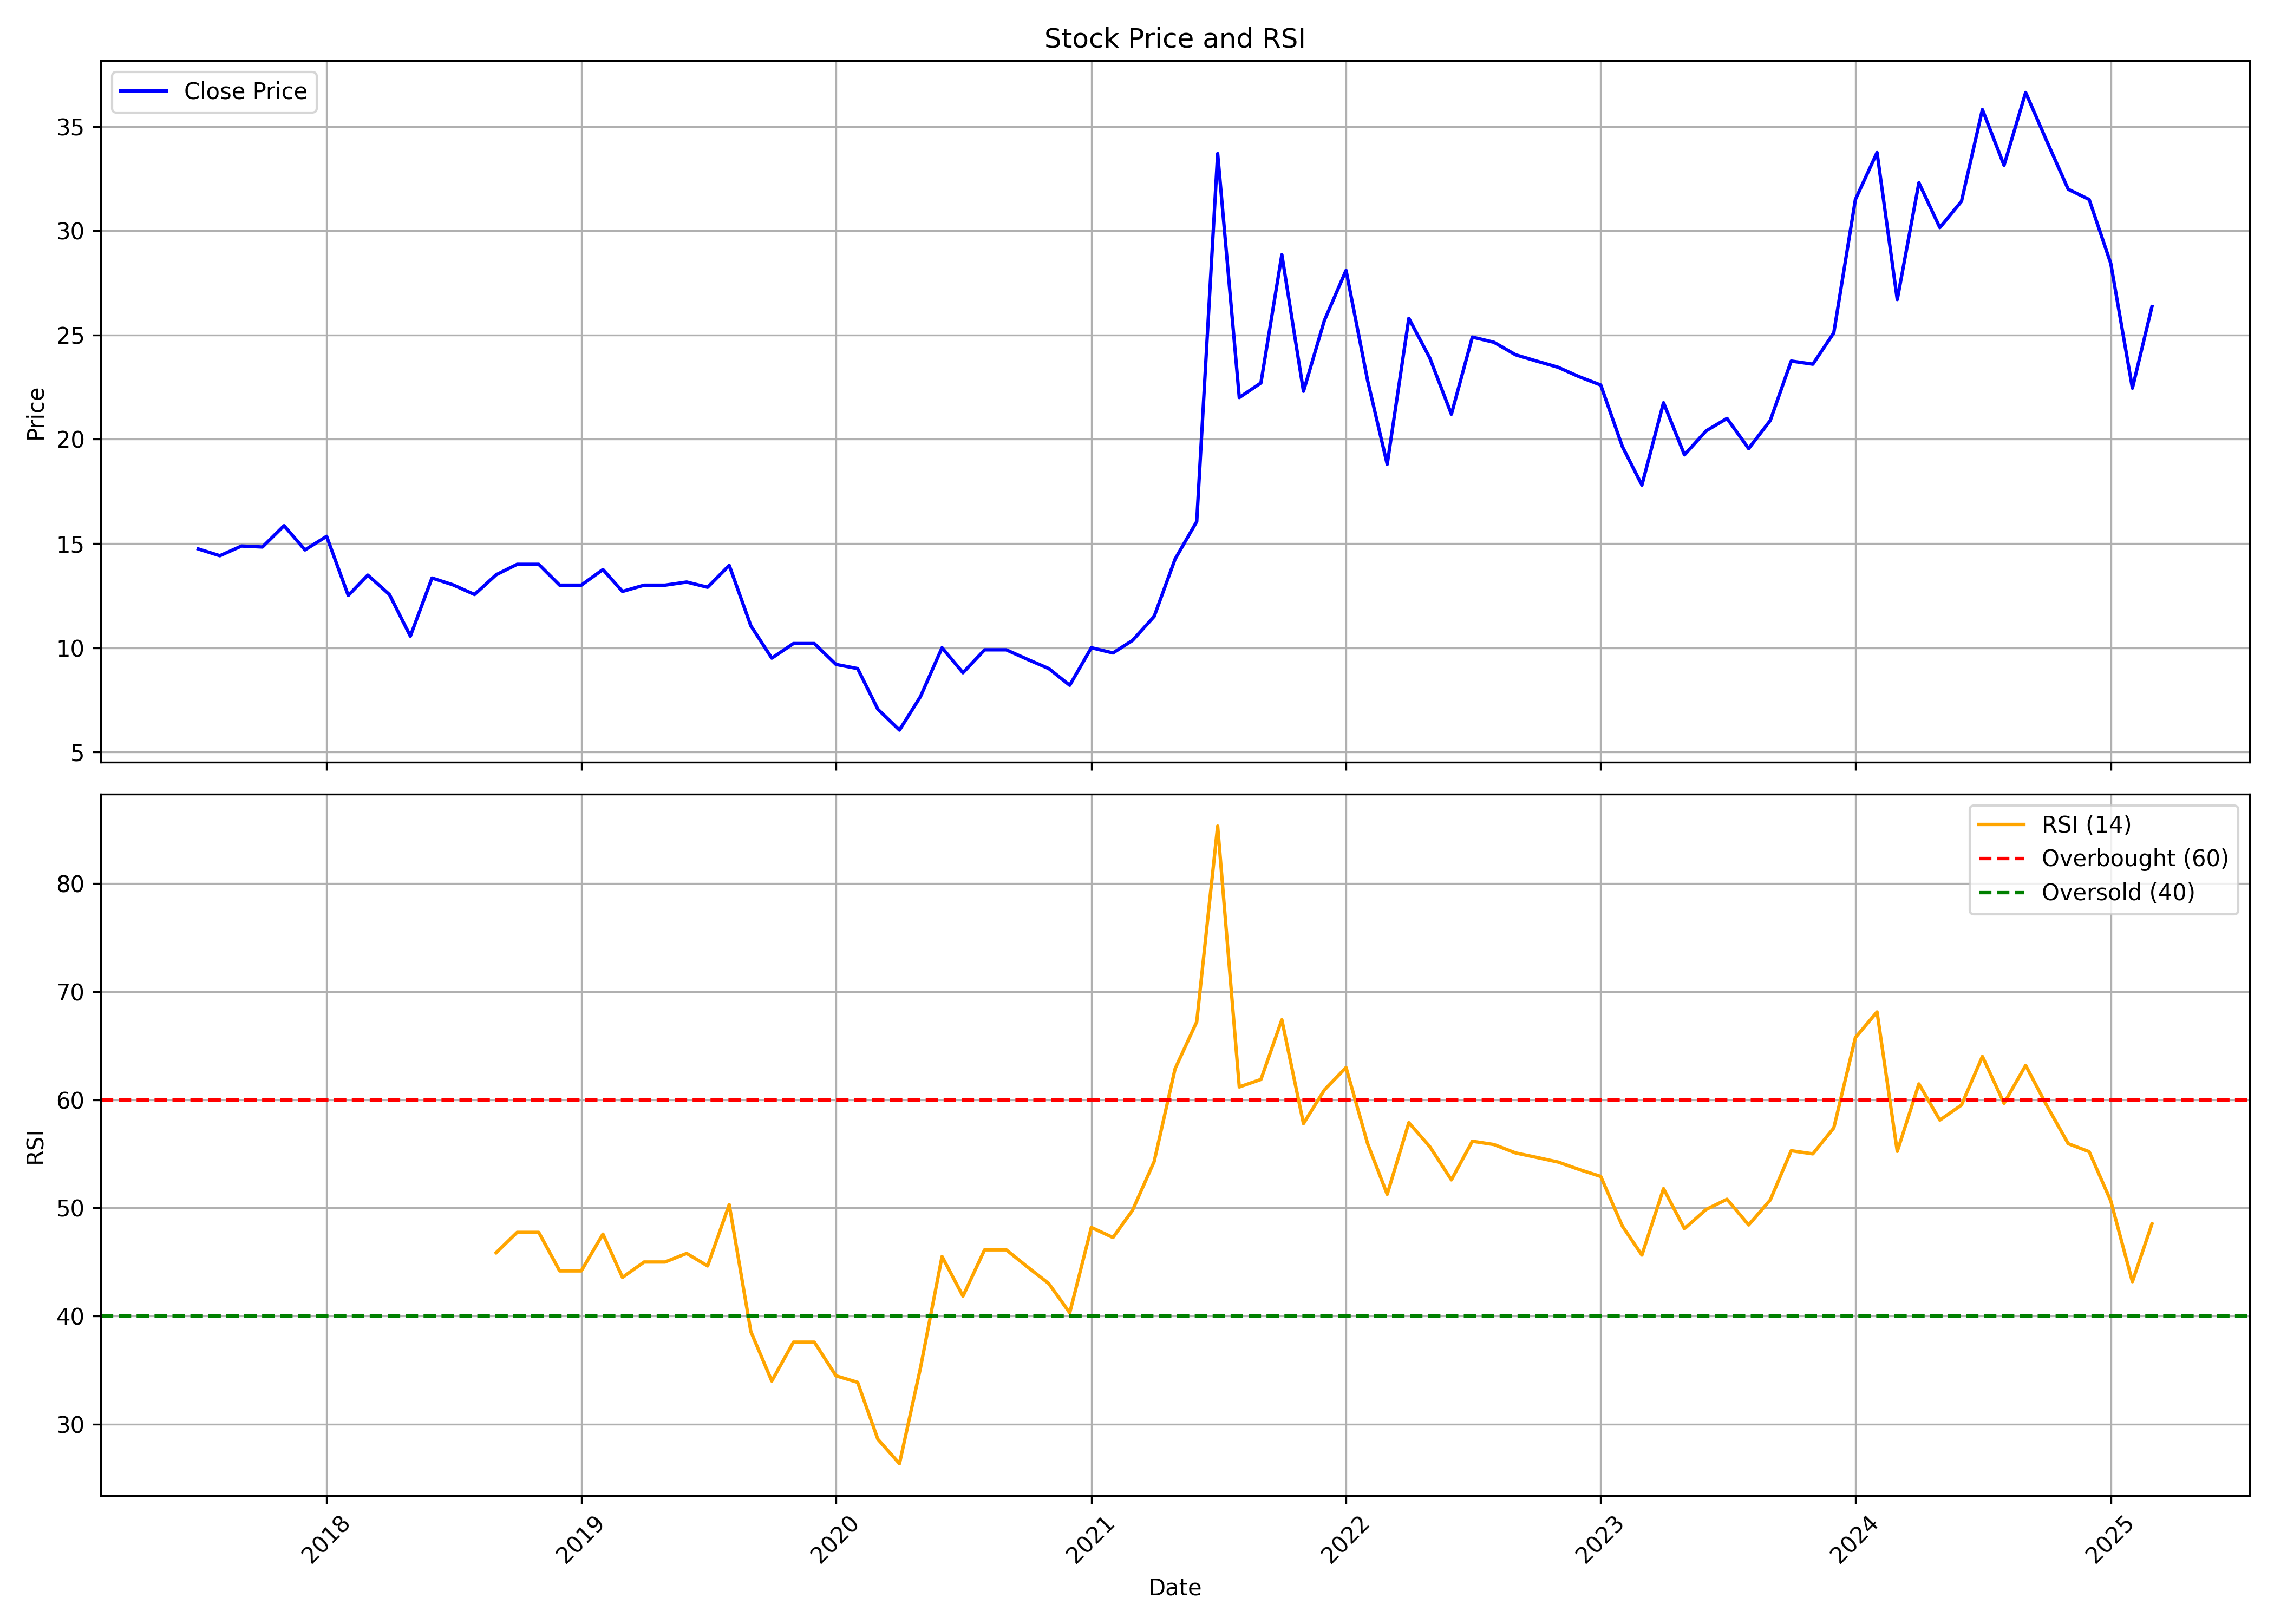

The file beside this chart, header and first rows:
, date, symbol, open, high, low, close, volume, rsi
0, 2017-07-01, LAXMICOT, 15.16, 15.34, 14.74, 14.74, 84000, 
1, 2017-08-01, LAXMICOT, 14.97, 15.25, 13.02, 14.41, 222000, 
2, 2017-09-01, LAXMICOT, 14.41, 15.71, 13.02, 14.88, 174000, 
3, 2017-10-01, LAXMICOT, 14.88, 15.53, 13.9, 14.83, 234000, 
4, 2017-11-01, LAXMICOT, 14.88, 19.67, 14.88, 15.85, 1308000, 
5, 2017-12-01, LAXMICOT, 15.85, 15.99, 13.95, 14.69, 168000, 
6, 2018-01-01, LAXMICOT, 15.34, 15.81, 13.95, 15.34, 180000, 
7, 2018-02-01, LAXMICOT, 15.34, 15.34, 12.18, 12.51, 126000, 
8, 2018-03-01, LAXMICOT, 12.51, 14.88, 10.46, 13.48, 642000, 
9, 2018-04-01, LAXMICOT, 11.67, 12.55, 11.67, 12.55, 30000, 
10, 2018-05-01, LAXMICOT, 12.55, 13.95, 9.298, 10.55, 198000, 
11, 2018-06-01, LAXMICOT, 10.55, 13.34, 9.298, 13.34, 174000, 
12, 2018-07-01, LAXMICOT, 13.48, 13.48, 12.09, 13.02, 72000, 
13, 2018-08-01, LAXMICOT, 13.02, 13.95, 12.55, 12.55, 54000, 
14, 2018-09-01, LAXMICOT, 13.5, 13.5, 13.5, 13.5, 0, 45.86
15, 2018-10-01, LAXMICOT, 11.0, 14.9, 11.0, 14.0, 84000, 47.74
16, 2018-11-01, LAXMICOT, 14.0, 15.0, 13.5, 14.0, 66000, 47.74
17, 2018-12-01, LAXMICOT, 14.0, 14.0, 13.0, 13.0, 24000, 44.18
18, 2019-01-01, LAXMICOT, 13.0, 13.25, 13.0, 13.0, 36000, 44.18
19, 2019-02-01, LAXMICOT, 13.0, 13.75, 12.1, 13.75, 30000, 47.58
20, 2019-03-01, LAXMICOT, 12.5, 12.7, 12.5, 12.7, 12000, 43.57
21, 2019-04-01, LAXMICOT, 12.7, 13.0, 11.5, 13.0, 36000, 45
22, 2019-05-01, LAXMICOT, 13.0, 13.0, 13.0, 13.0, 6000, 45
23, 2019-06-01, LAXMICOT, 13.0, 14.0, 12.5, 13.15, 54000, 45.79
24, 2019-07-01, LAXMICOT, 13.15, 13.15, 11.0, 12.9, 60000, 44.64
25, 2019-08-01, LAXMICOT, 12.9, 14.8, 12.0, 13.95, 210000, 50.31
26, 2019-09-01, LAXMICOT, 13.95, 13.95, 10.4, 11.05, 156000, 38.56
27, 2019-10-01, LAXMICOT, 11.05, 11.05, 9.5, 9.5, 18000, 33.99
28, 2019-11-01, LAXMICOT, 9.5, 11.0, 9.35, 10.2, 36000, 37.58
29, 2019-12-01, LAXMICOT, 10.2, 10.2, 10.2, 10.2, 0, 37.58
30, 2020-01-01, LAXMICOT, 10.2, 11.7, 9.2, 9.2, 12000, 34.47
31, 2020-02-01, LAXMICOT, 9.2, 9.2, 8.1, 9.0, 12000, 33.87
32, 2020-03-01, LAXMICOT, 9.0, 9.0, 5.8, 7.05, 102000, 28.6
33, 2020-04-01, LAXMICOT, 7.05, 7.05, 6.05, 6.05, 12000, 26.34
34, 2020-05-01, LAXMICOT, 6.05, 7.65, 6.05, 7.65, 30000, 35.17
35, 2020-06-01, LAXMICOT, 7.65, 10.0, 7.65, 10.0, 24000, 45.51
36, 2020-07-01, LAXMICOT, 10.0, 11.75, 8.8, 8.8, 168000, 41.84
37, 2020-08-01, LAXMICOT, 8.8, 10.3, 8.8, 9.9, 30000, 46.12
38, 2020-09-01, LAXMICOT, 9.9, 9.9, 9.9, 9.9, 6000, 46.12
39, 2020-10-01, LAXMICOT, 9.9, 9.9, 9.45, 9.45, 6000, 44.57
40, 2020-11-01, LAXMICOT, 9.45, 9.45, 8.4, 9.0, 66000, 43
41, 2020-12-01, LAXMICOT, 9.0, 10.7, 7.65, 8.2, 24000, 40.29
42, 2021-01-01, LAXMICOT, 8.2, 11.75, 7.5, 10.0, 120000, 48.2
43, 2021-02-01, LAXMICOT, 10.0, 10.5, 8.2, 9.75, 60000, 47.26
44, 2021-03-01, LAXMICOT, 9.75, 11.6, 8.0, 10.35, 144000, 49.78
45, 2021-04-01, LAXMICOT, 10.35, 11.5, 9.25, 11.5, 30000, 54.29
46, 2021-05-01, LAXMICOT, 11.5, 17.7, 11.5, 14.25, 408000, 62.88
47, 2021-06-01, LAXMICOT, 15.7, 16.9, 14.9, 16.05, 216000, 67.22
48, 2021-07-01, LAXMICOT, 16.05, 36.55, 13.0, 33.7, 2478000, 85.33
49, 2021-08-01, LAXMICOT, 34.0, 35.35, 21.0, 22.0, 918000, 61.19
50, 2021-09-01, LAXMICOT, 21.0, 28.0, 20.0, 22.7, 462000, 61.89
51, 2021-10-01, LAXMICOT, 23.8, 30.0, 22.8, 28.85, 558000, 67.41
52, 2021-11-01, LAXMICOT, 28.85, 28.85, 21.0, 22.3, 646833, 57.81
53, 2021-12-01, LAXMICOT, 21.85, 29.45, 20.75, 25.7, 887478, 60.92
54, 2022-01-01, LAXMICOT, 26.3, 34.85, 24.5, 28.1, 1714644, 62.99
55, 2022-02-01, LAXMICOT, 28.05, 29.05, 21.05, 22.8, 365487, 55.93
56, 2022-03-01, LAXMICOT, 22.8, 24.0, 18.05, 18.8, 848427, 51.26
57, 2022-04-01, LAXMICOT, 18.45, 34.8, 18.45, 25.8, 3328289, 57.89
58, 2022-05-01, LAXMICOT, 26.2, 27.05, 21.4, 23.9, 338787, 55.67
59, 2022-06-01, LAXMICOT, 23.9, 26.75, 18.65, 21.2, 326483, 52.6
... 33 more rows
